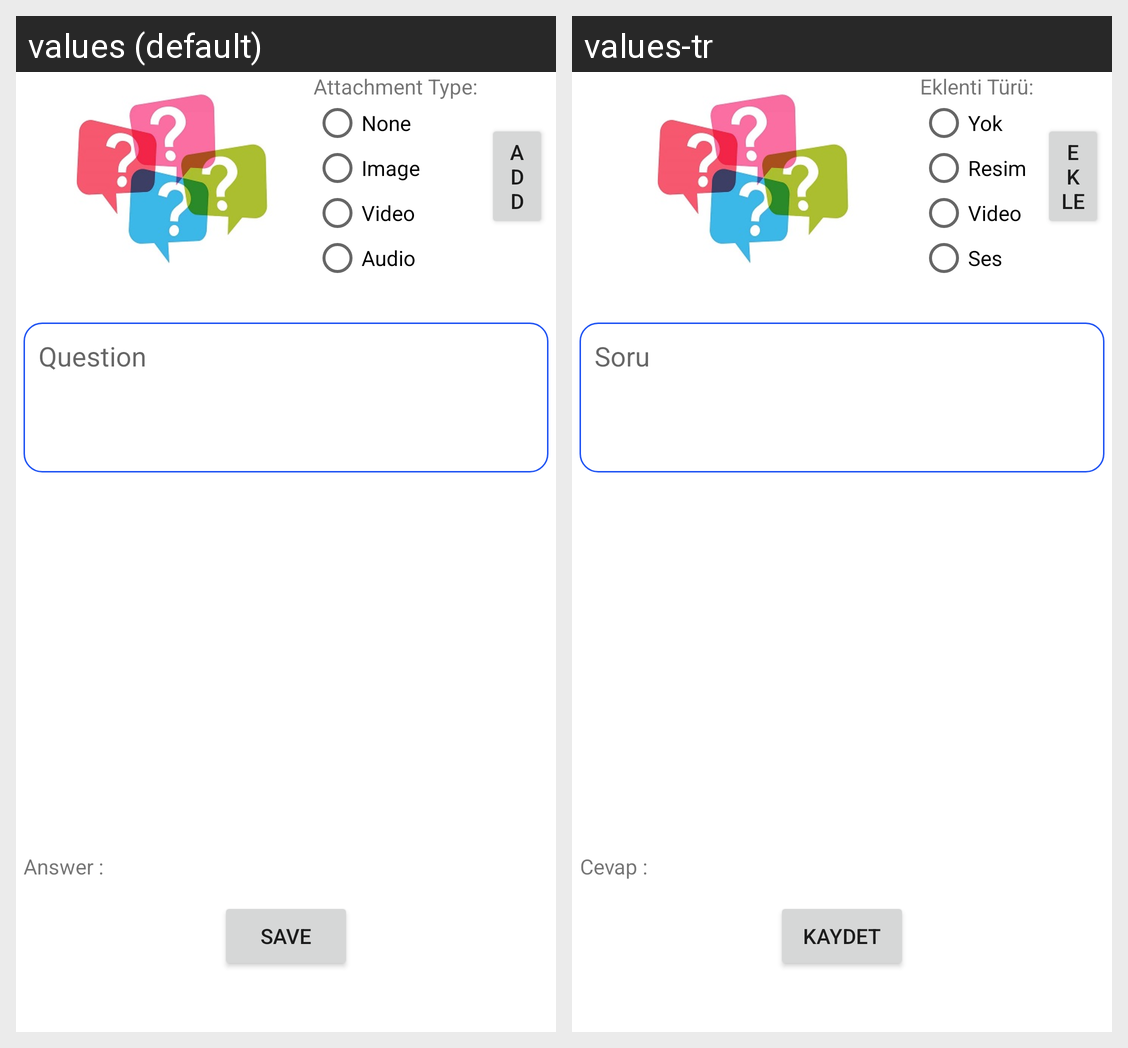

The Android screen above is rendered under two locales of the same app. Produce the string resources it draws, with the default and per-locale values.
Android screen res/layout/activity_add_question.xml rendered under 2 locales, left to right: values (default), values-tr. Device: Nexus 5 (rendered at 1080×1920; each locale shown at half size, 540×960, under a caption strip naming it); theme Theme.LoginApplication.
Strings drawn on this screen, with the default value and each locale's value (text and hints the layout hard-codes, and strings that could not be matched under every locale, appear in the picture but are not listed):

question
  values: Question
  values-tr: Soru

answer
  values: Answer :
  values-tr: Cevap :

save
  values: Save
  values-tr: Kaydet

attachment_type
  values: Attachment Type:
  values-tr: Eklenti Türü:

no_attachment
  values: None
  values-tr: Yok

image
  values: Image
  values-tr: Resim

video
  values: Video
  values-tr: Video

audio
  values: Audio
  values-tr: Ses

add
  values: Add
  values-tr: Ekle
